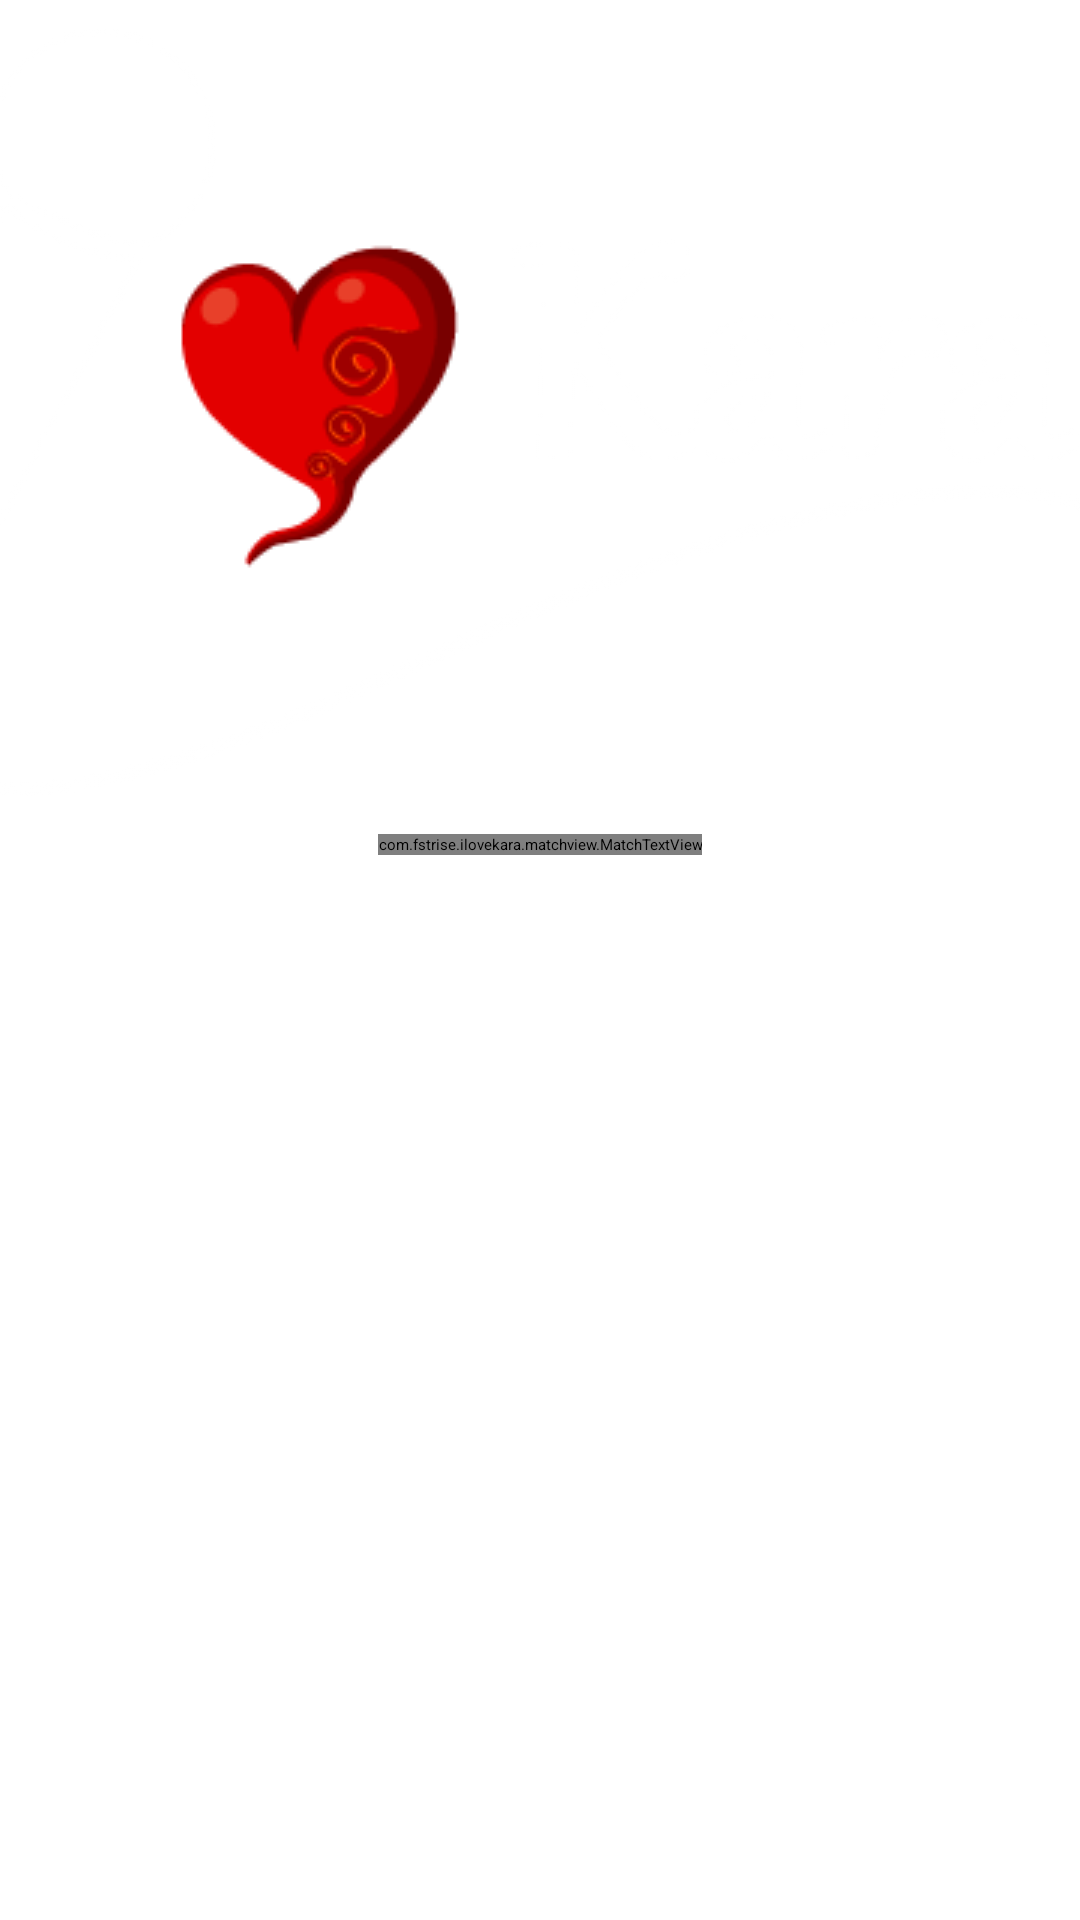

The Android layout XML behind this screen, and the referenced resources:
<!-- AndroidManifest.xml: application theme MaterialNavigationDrawerTheme -->
<!-- res/layout/layout_firstpage.xml -->
<?xml version="1.0" encoding="utf-8"?>
<LinearLayout xmlns:android="http://schemas.android.com/apk/res/android"
     xmlns:match="http://schemas.android.com/apk/res-auto"
    android:layout_width="match_parent"
    android:layout_height="match_parent"
    android:orientation="vertical" >

    <LinearLayout
        android:id="@+id/ll_logo"
        android:layout_width="wrap_content"
        android:layout_height="wrap_content"
        android:layout_gravity="center"
        android:orientation="vertical"
        android:visibility="visible" >

        <ImageView
            android:id="@+id/img_logo"
            android:layout_width="461dp"
            android:layout_height="278dp"
            android:layout_gravity="center"
            android:background="@drawable/logo_large" />

        <FrameLayout
            android:id="@+id/framTview"
            android:layout_width="wrap_content"
            android:layout_height="wrap_content"
            android:layout_gravity="center" >

            <com.example.ilovekara.matchview.MatchTextView
                android:id="@+id/tvKar"
                android:layout_width="wrap_content"
                android:layout_height="wrap_content"
                match:text="Karaoke Online" />
        </FrameLayout>
    </LinearLayout>

</LinearLayout>
<!-- resources referenced by this layout -->
<resources>
  <!-- drawable logo_large: png bitmap (drawable, 18049 bytes) -->
</resources>
